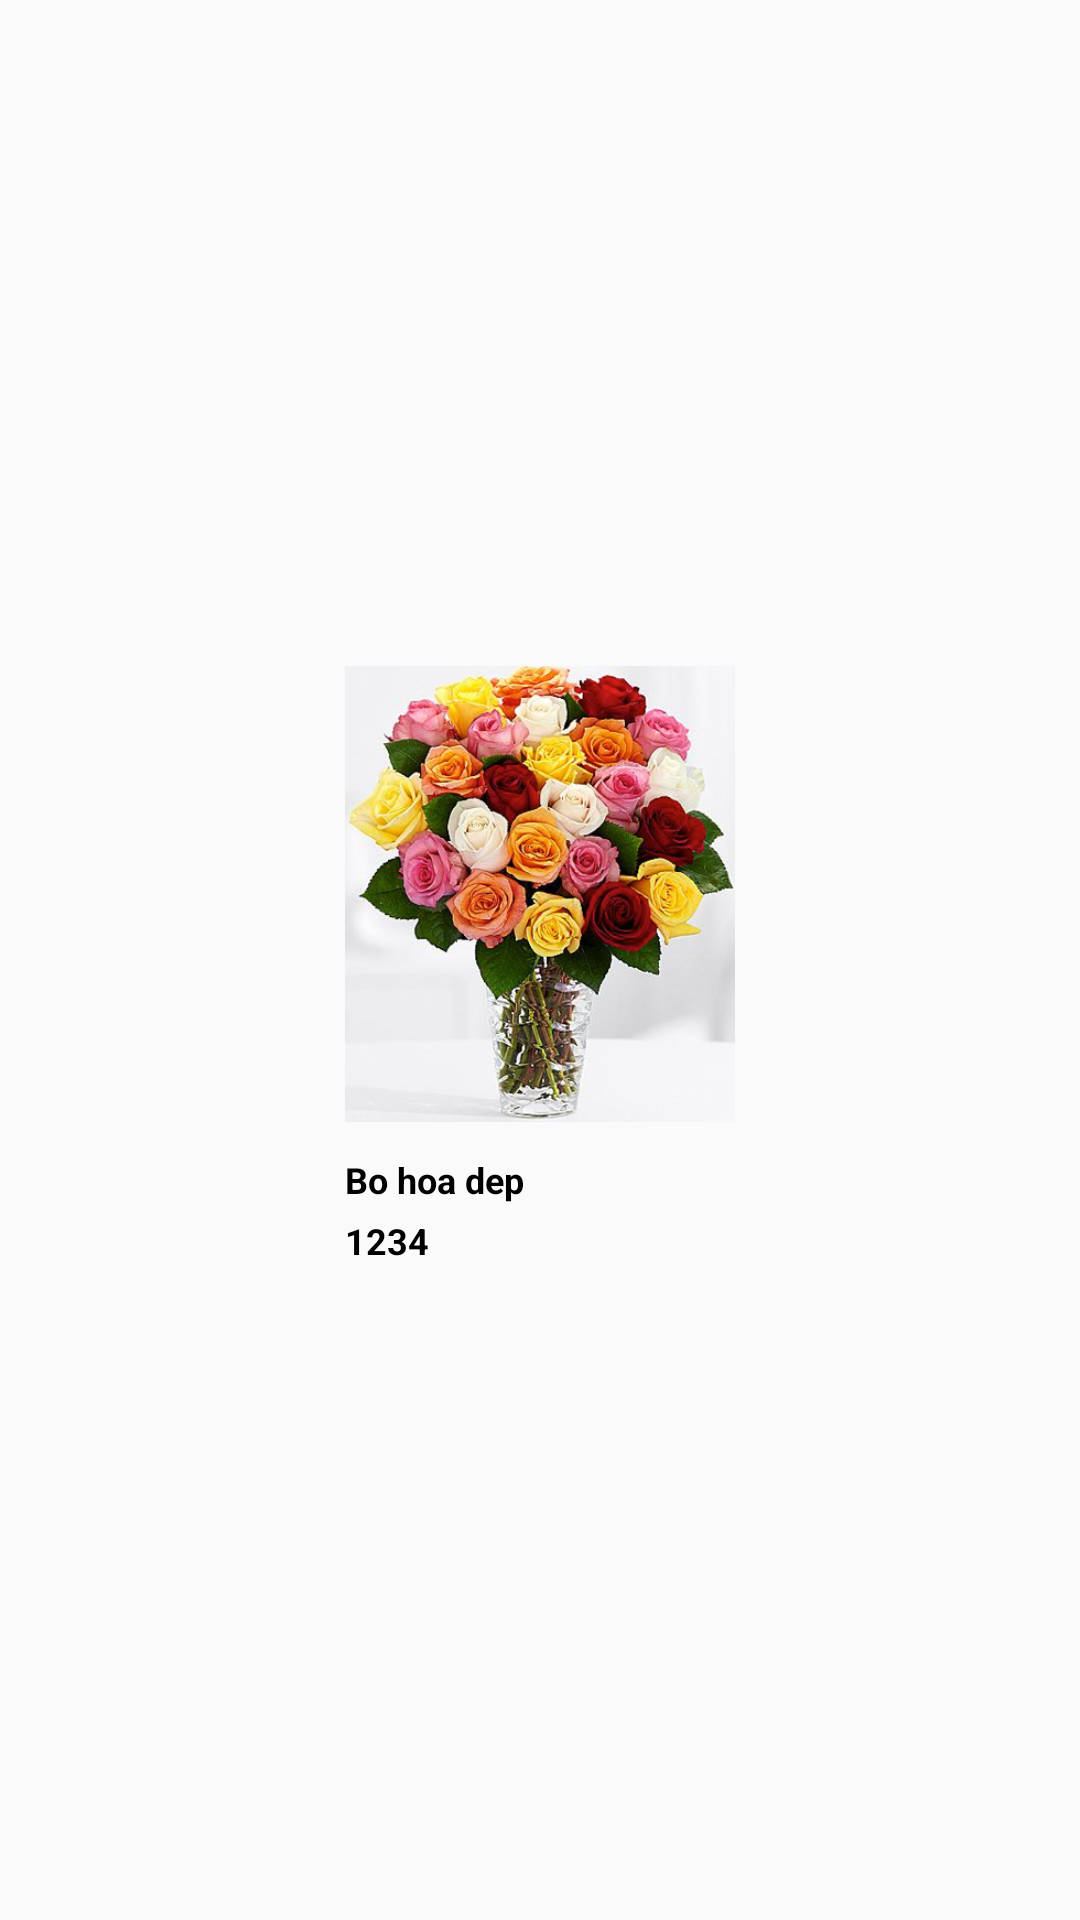

This screen was rendered from an Android layout file. Write that file and the resources it references.
<!-- AndroidManifest.xml: application theme AppTheme -->
<!-- res/layout/gridview_item.xml -->
<?xml version="1.0" encoding="utf-8"?>
<RelativeLayout xmlns:android="http://schemas.android.com/apk/res/android"
    android:layout_height="match_parent"
    android:layout_width="match_parent"
    >
<LinearLayout
    android:orientation="vertical"
    android:layout_width="wrap_content"
    android:layout_height="wrap_content"
    android:layout_centerInParent="true"
    >
    <ImageView
        android:id="@+id/img"
        android:layout_width="130dp"
        android:layout_height="160dp"
        android:src="@drawable/birthday_image1"/>
    <TextView
        android:id="@+id/txtName"
        android:layout_width="wrap_content"
        android:layout_height="wrap_content"
        android:text="Bo hoa dep"
        android:textColor="@color/black"
        android:textSize="@dimen/size_name_price"
        android:layout_marginTop="7dp"
        android:textStyle="bold"
        />
    <TextView
        android:id="@+id/txtPrice"
        android:layout_width="wrap_content"
        android:layout_height="wrap_content"
        android:text="1234"
        android:textColor="@color/black"
        android:textSize="@dimen/size_name_price"
        android:layout_marginTop="4dp"
        android:textStyle="bold"
        />
</LinearLayout>
</RelativeLayout>
<!-- resources referenced by this layout -->
<resources>
  <color name="black">#000000</color>
  <dimen name="size_name_price">12dp</dimen>
  <!-- drawable birthday_image1: png bitmap (drawable, 35966 bytes) -->
  <style name="AppTheme" parent="Theme.AppCompat.Light.DarkActionBar">
          
          <item name="colorPrimary">@color/colorPrimary</item>
          <item name="colorPrimaryDark">@color/colorPrimaryDark</item>
          <item name="colorAccent">@color/colorAccent</item>
      </style>
  <color name="colorPrimary">#3F51B5</color>
  <color name="colorPrimaryDark">#303F9F</color>
  <color name="colorAccent">#FF4081</color>
</resources>
